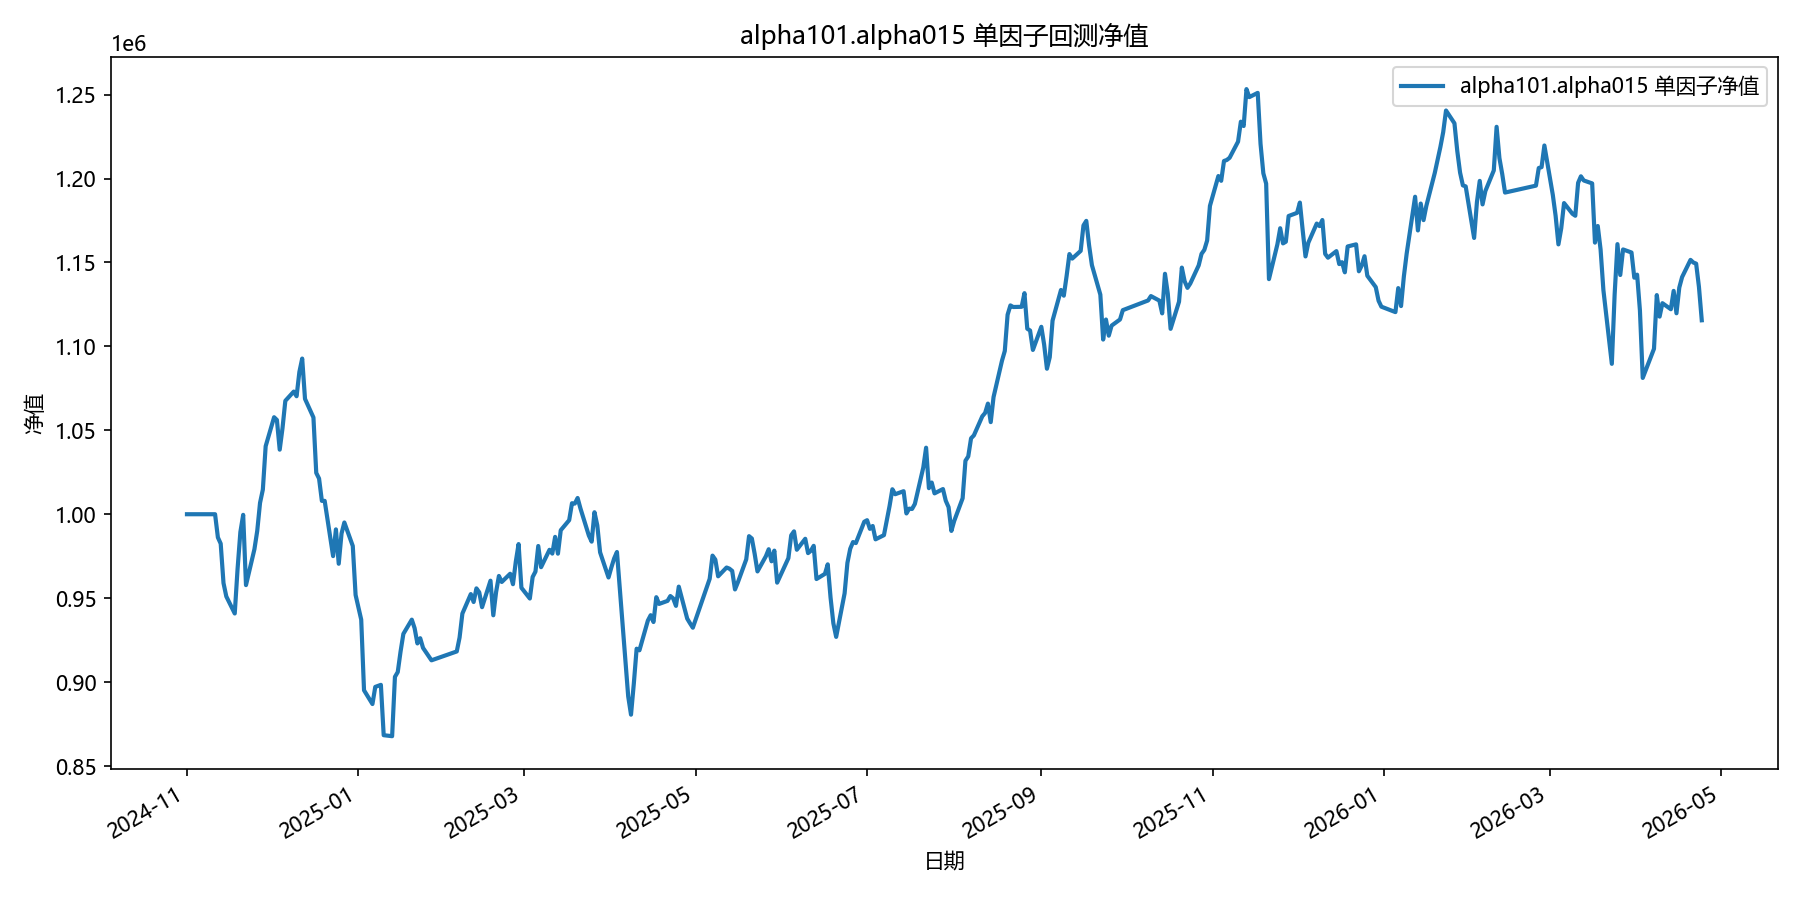

The data file committed next to this chart (first rows):
date, equity
2024-11-01, 1000000
2024-11-04, 1000000
2024-11-05, 1000000
2024-11-06, 1000000
2024-11-07, 1000000
2024-11-08, 1000000
2024-11-11, 1000000
2024-11-12, 986185
2024-11-13, 982471
2024-11-14, 958975
2024-11-15, 951016
2024-11-18, 940857
2024-11-19, 967299
2024-11-20, 989356
2024-11-21, 999632
2024-11-22, 957776
2024-11-25, 979142
2024-11-26, 990042
2024-11-27, 1006770
2024-11-28, 1014689
2024-11-29, 1040515
2024-12-02, 1057782
2024-12-03, 1056146
2024-12-04, 1038470
2024-12-05, 1051354
2024-12-06, 1067560
2024-12-09, 1073068
2024-12-10, 1070289
2024-12-11, 1084768
2024-12-12, 1092732
2024-12-13, 1068726
2024-12-16, 1057643
2024-12-17, 1024621
2024-12-18, 1021265
2024-12-19, 1007964
2024-12-20, 1007953
2024-12-23, 975055
2024-12-24, 990974
2024-12-25, 970498
2024-12-26, 988504
2024-12-27, 995091
2024-12-30, 981075
2024-12-31, 951906
2025-01-02, 937217
2025-01-03, 895130
2025-01-06, 886924
2025-01-07, 897129
2025-01-08, 897737
2025-01-09, 898358
2025-01-10, 868364
2025-01-13, 867768
2025-01-14, 903109
2025-01-15, 905975
2025-01-16, 918173
2025-01-17, 928715
2025-01-20, 937195
2025-01-21, 932124
2025-01-22, 923028
2025-01-23, 926132
2025-01-24, 920376
... 299 more rows
